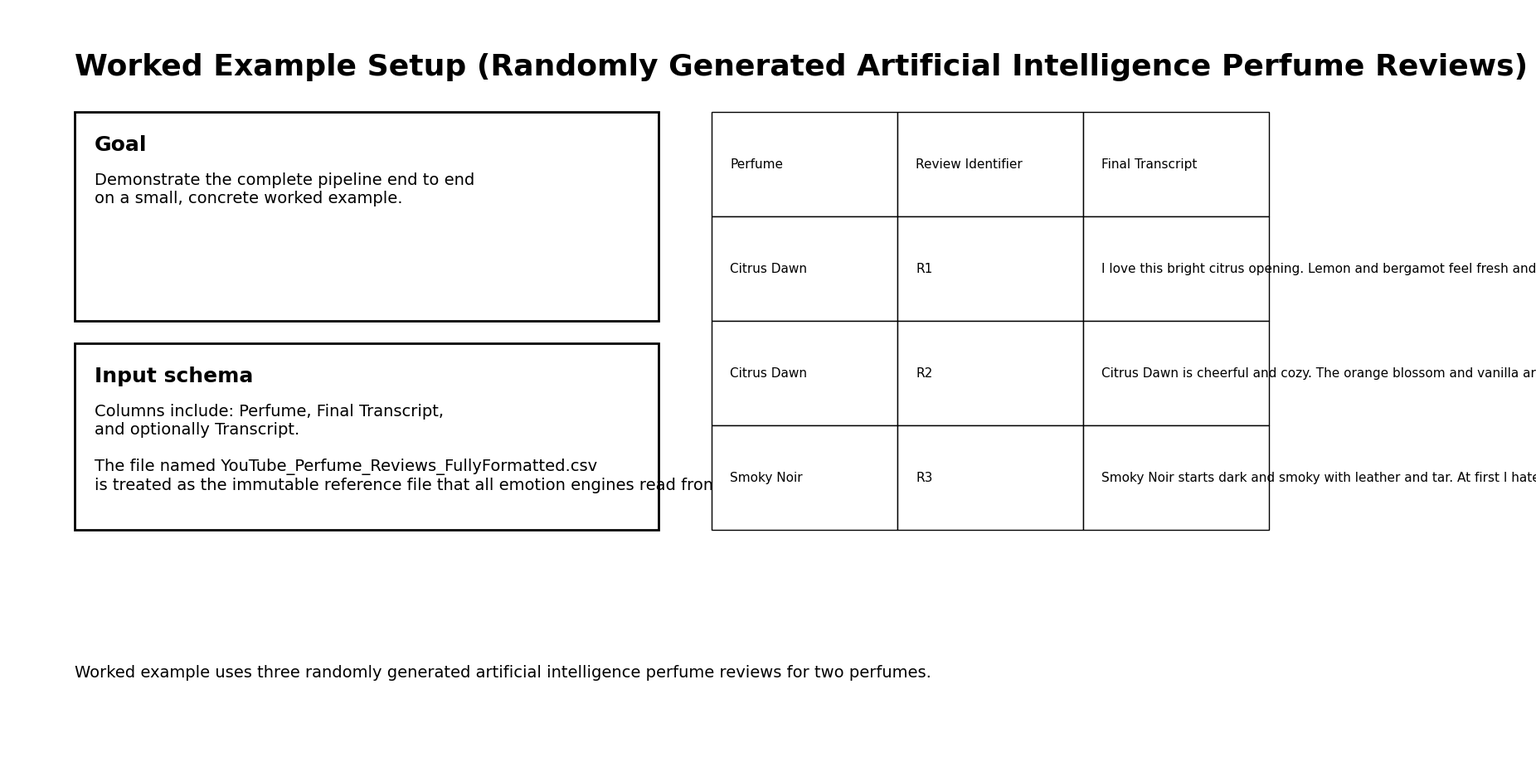
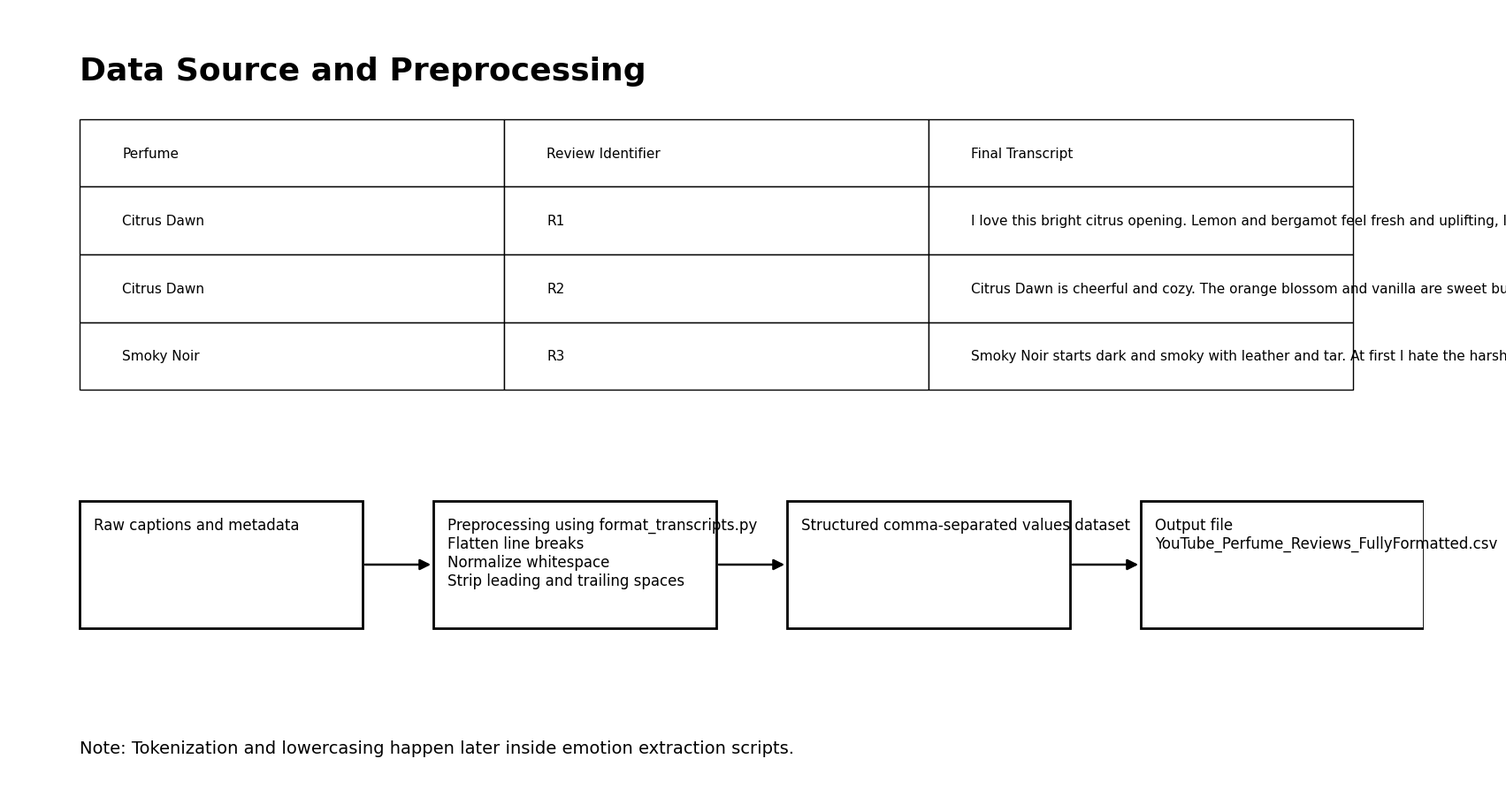
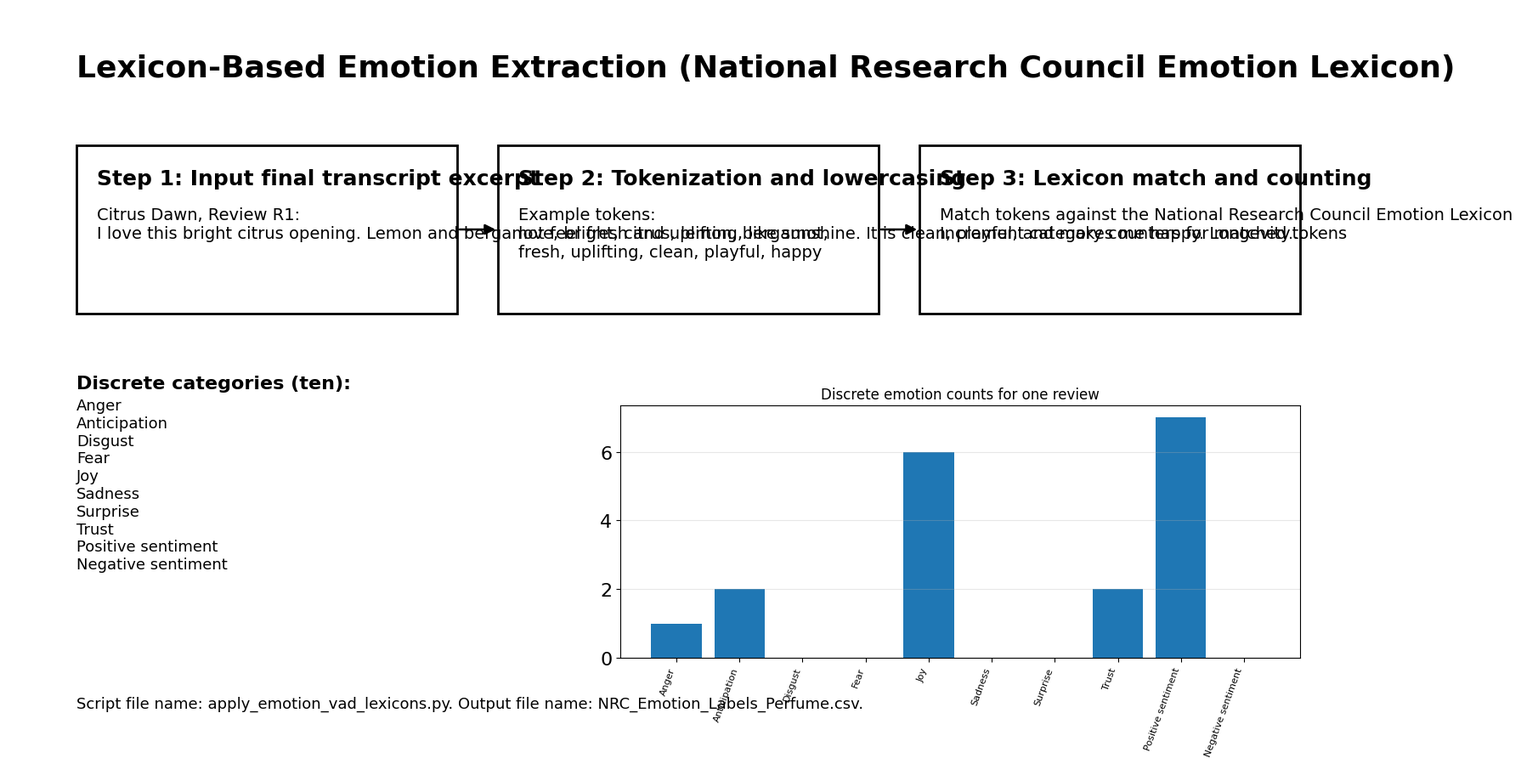
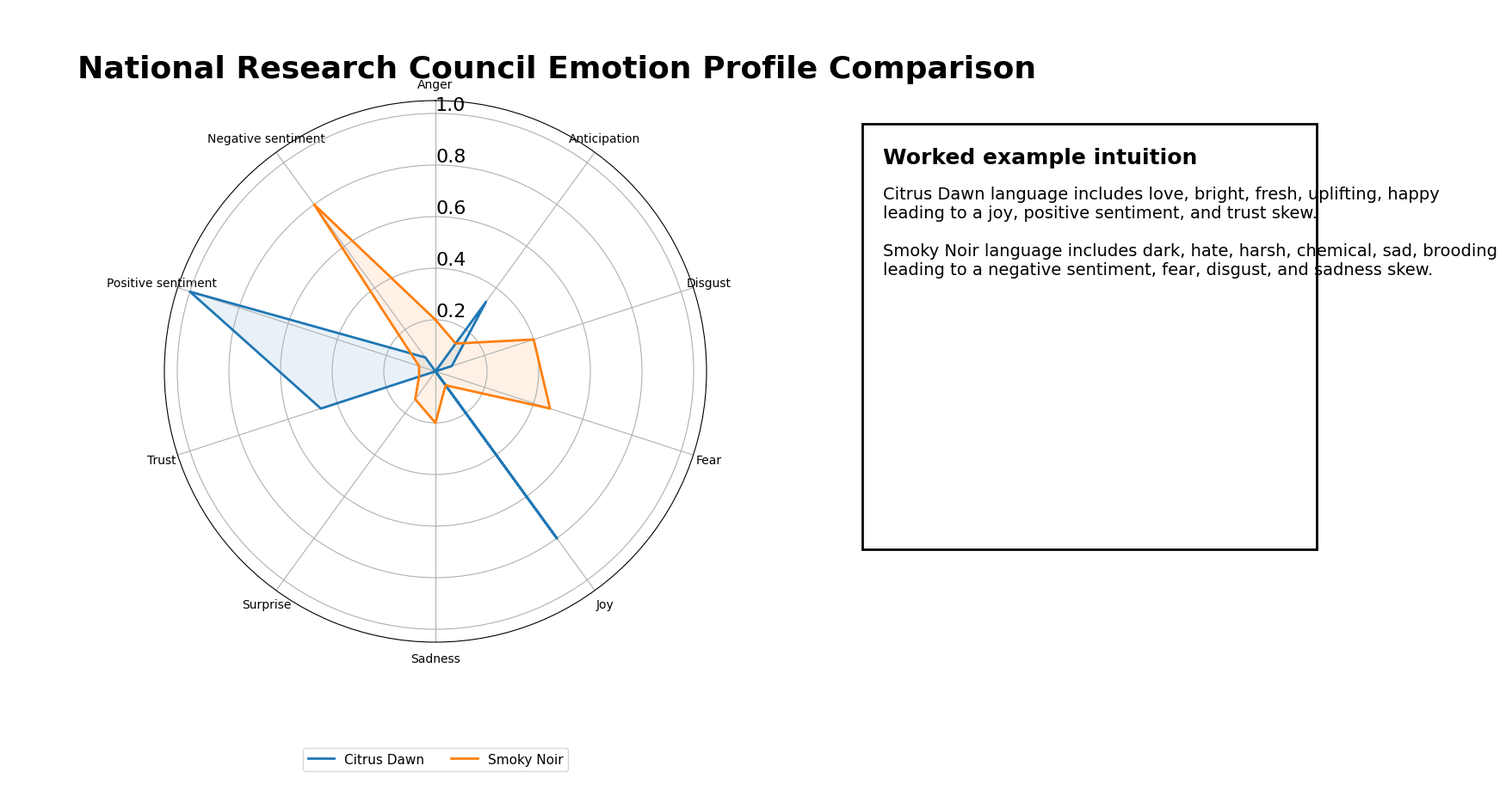
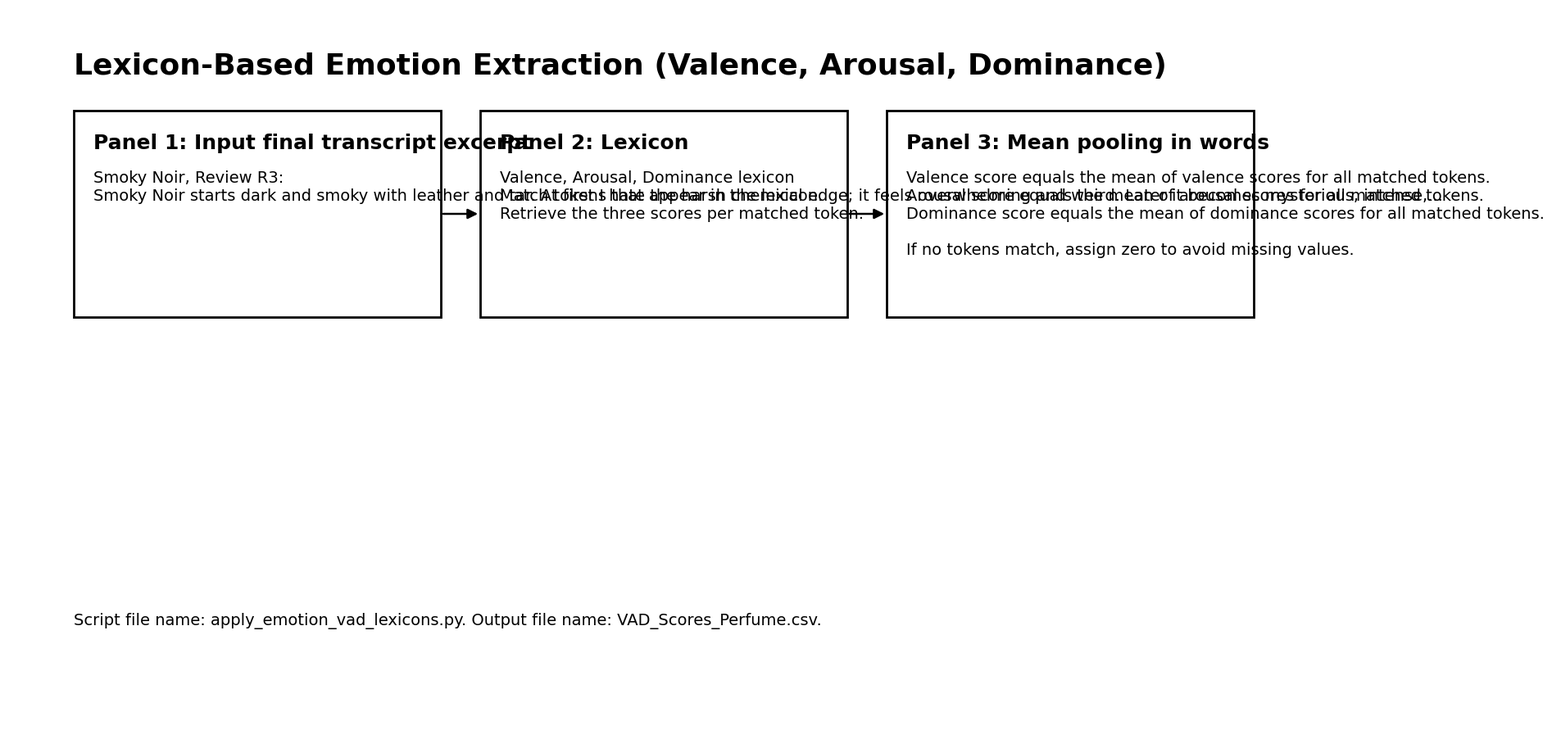
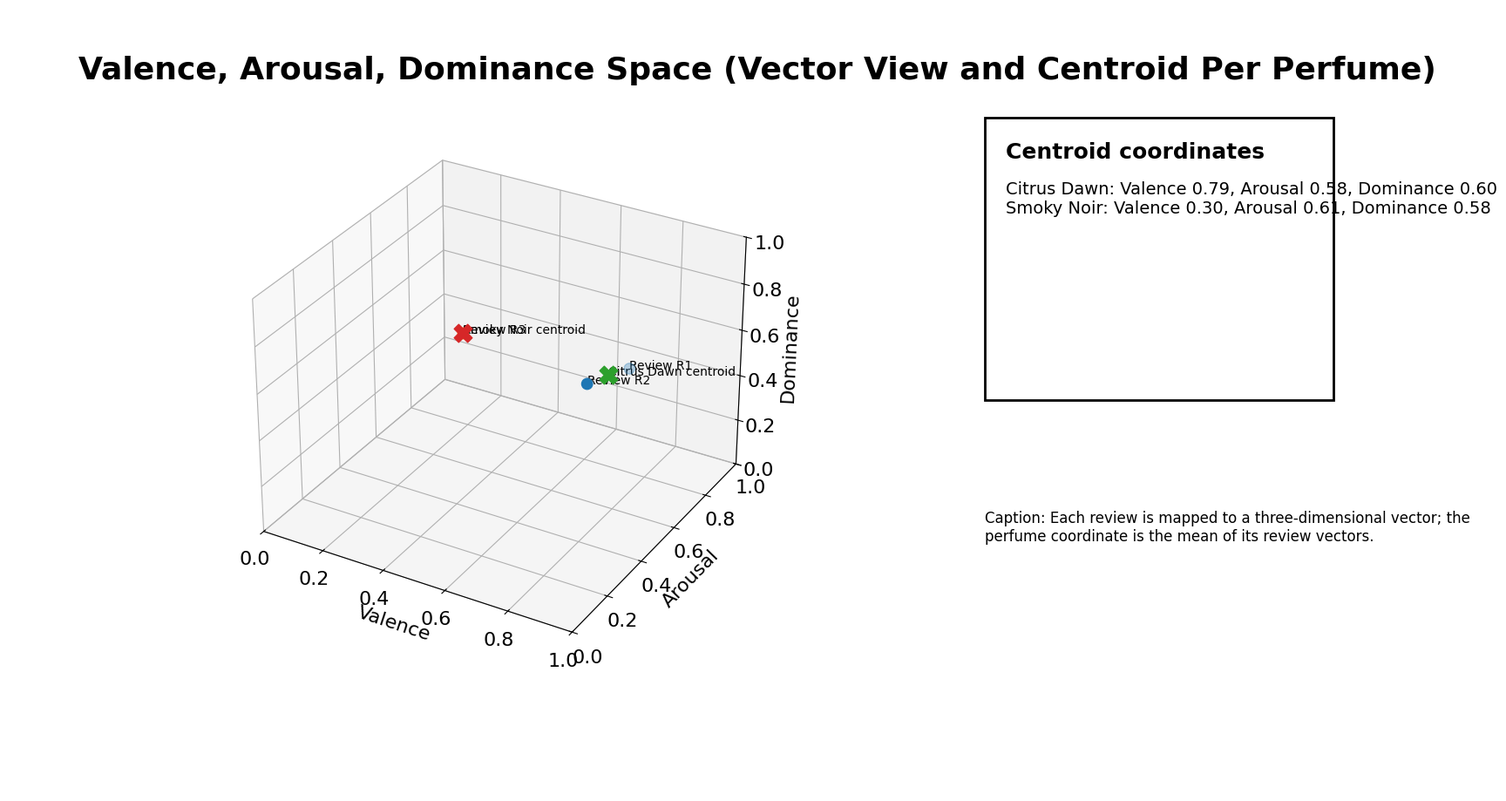
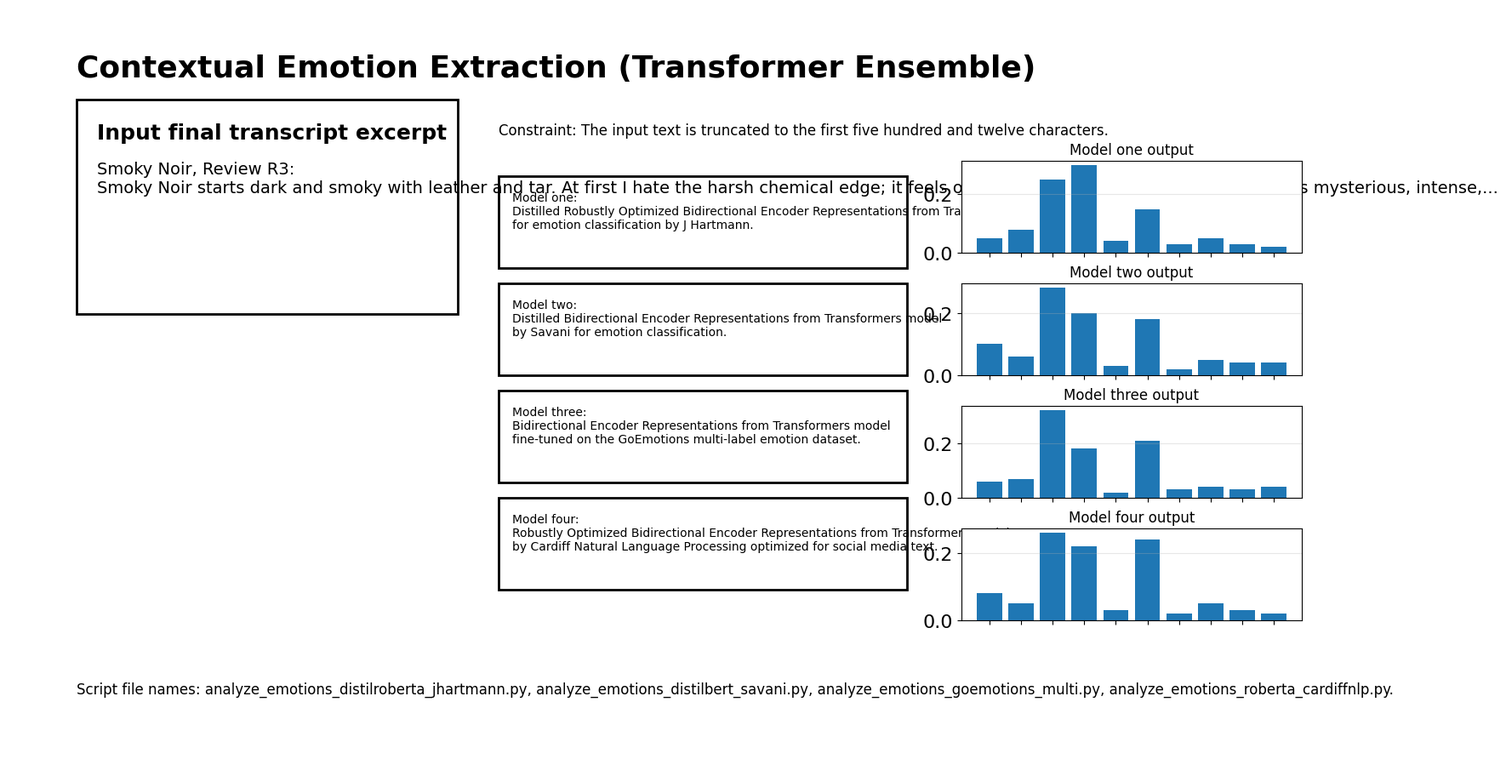
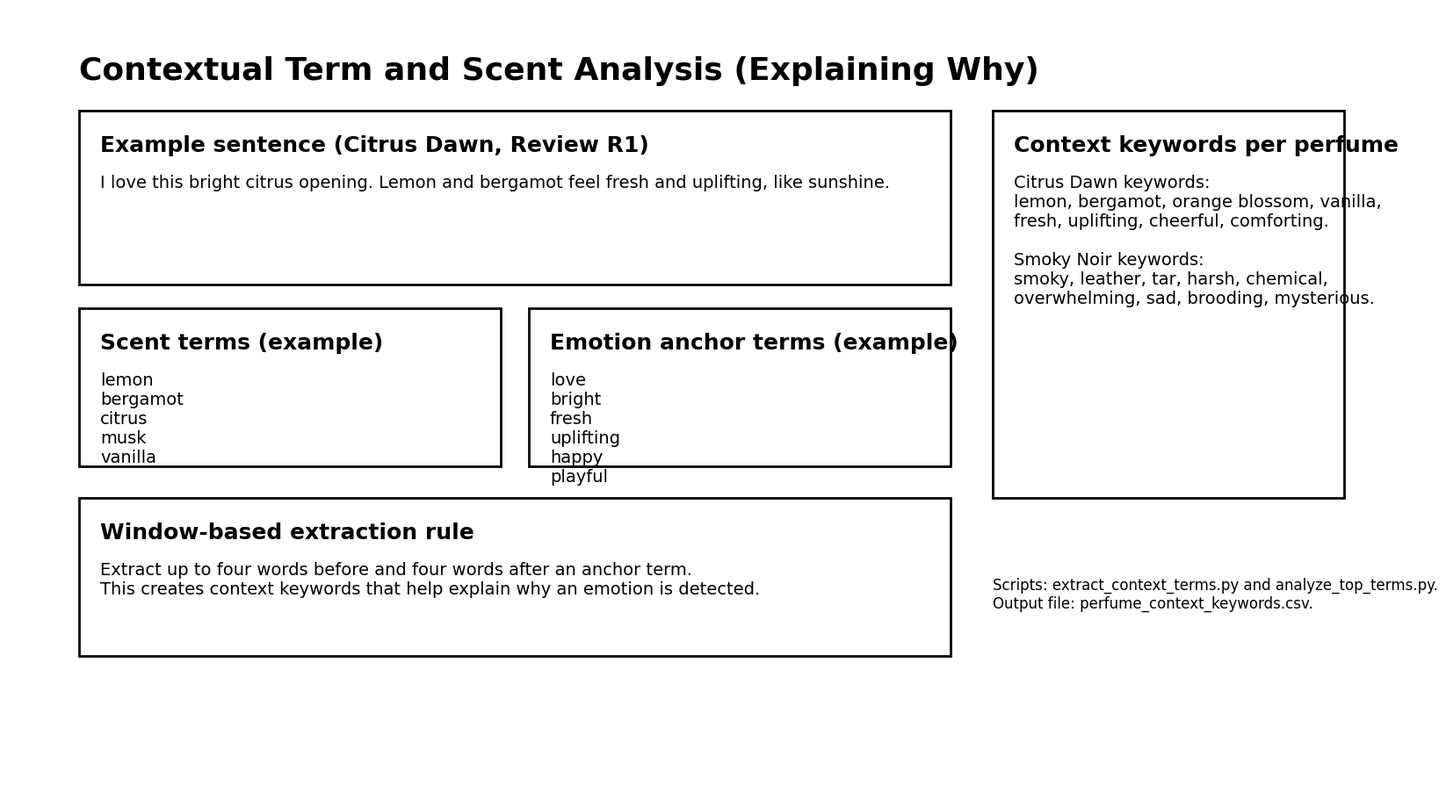
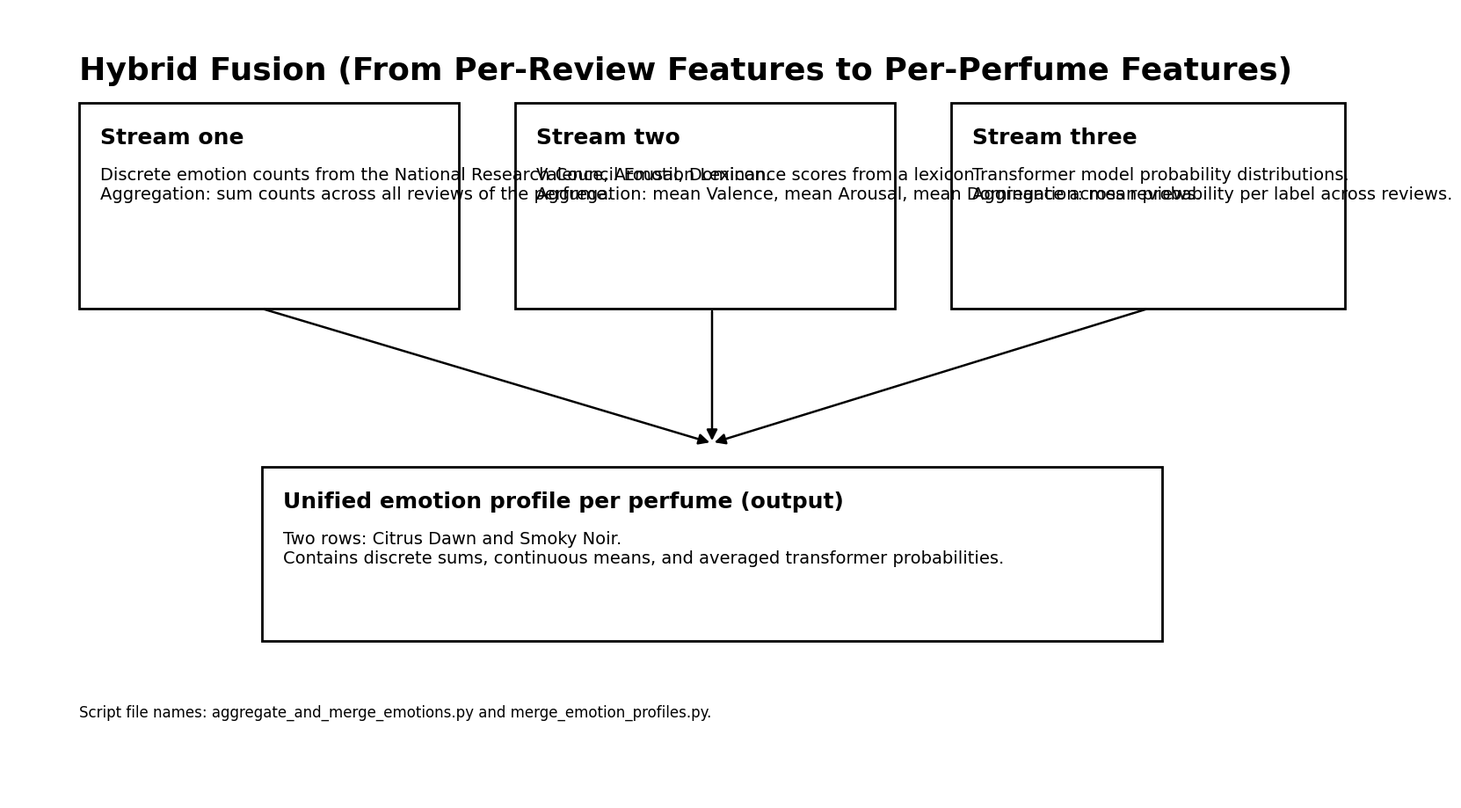
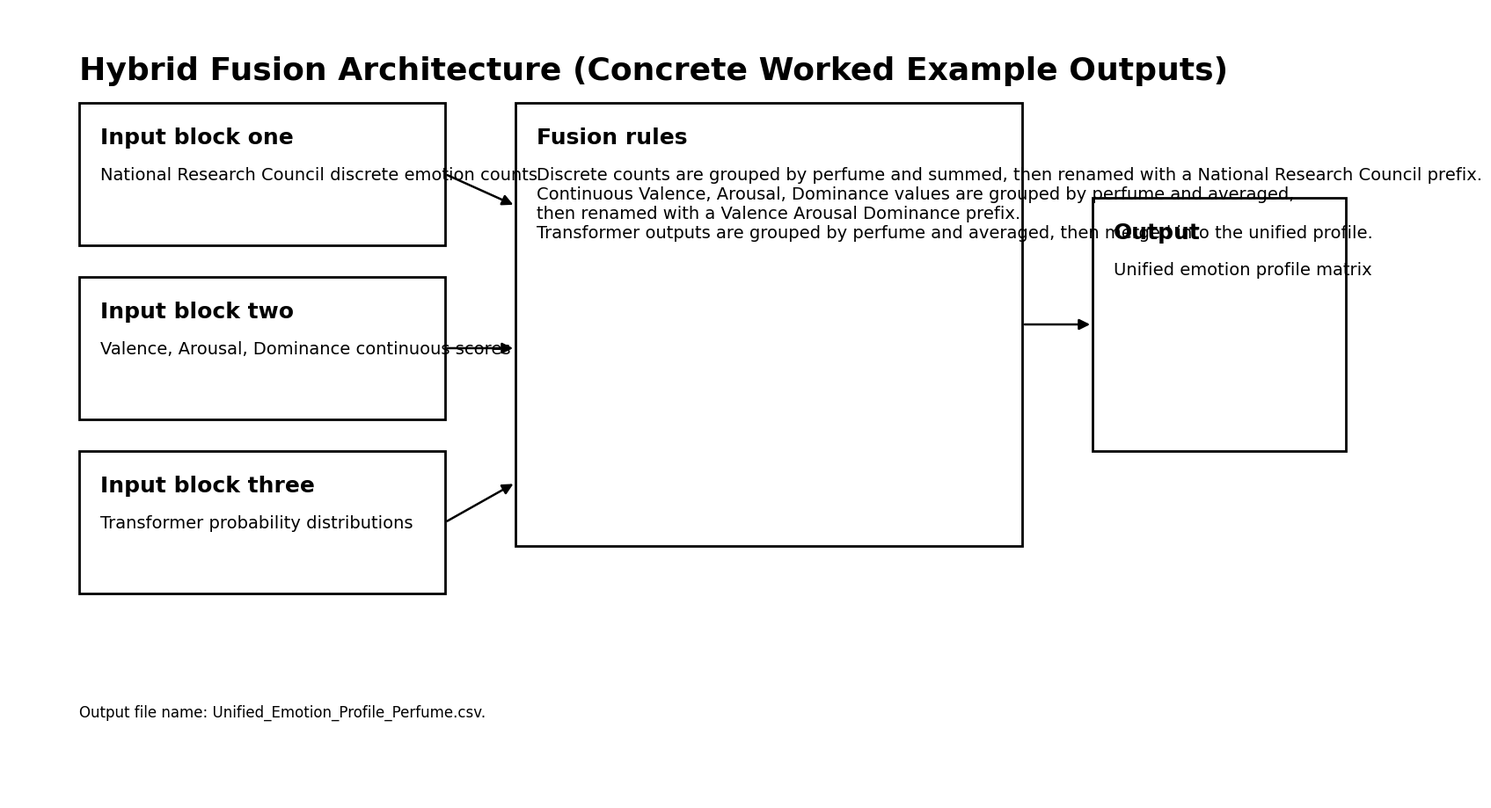
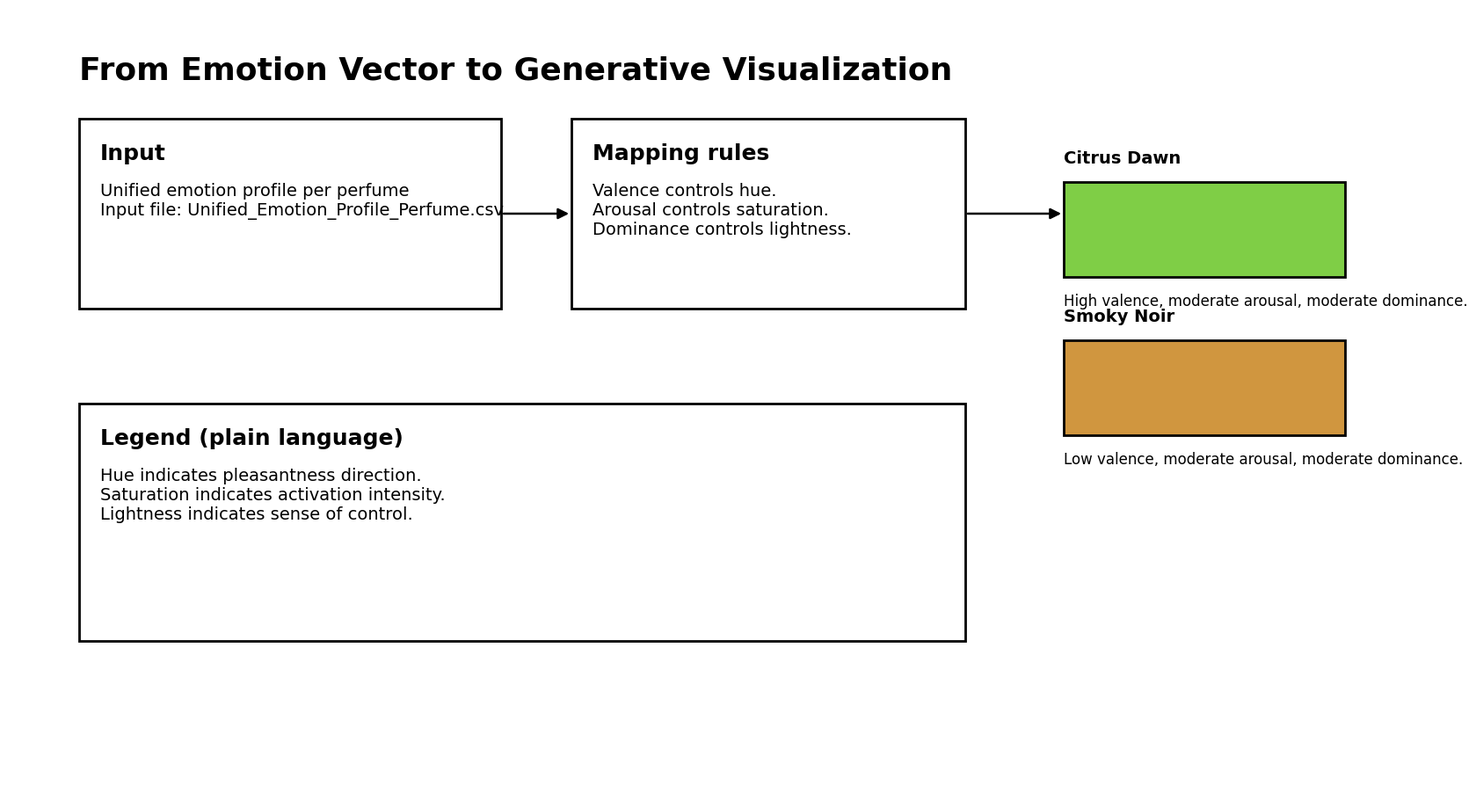

Python code for these plots, in order:
"""
Deterministic slide-image generator for the worked example (no generative models, no fees, no API).

Outputs
- Folder: py files/documents
- Files: workedExample_slide1.png ... workedExample_slide11.png

Install
- pip install matplotlib pillow numpy

Run
- python "py files/documents/generate_worked_example_images_noai.py"
"""

from __future__ import annotations

import math
from dataclasses import dataclass
from pathlib import Path
from typing import List, Tuple

import numpy as np
from PIL import Image

import matplotlib
import matplotlib.pyplot as plt
from matplotlib.patches import Rectangle, FancyArrowPatch
from mpl_toolkits.mplot3d import Axes3D  # noqa: F401  (needed for 3D projection)


# -----------------------------
# Output configuration
# -----------------------------

OUTPUT_DIR = Path("py files") / "documents"


# -----------------------------
# Data
# -----------------------------

@dataclass(frozen=True)
class Review:
    perfume: str
    review_identifier: str
    final_transcript: str


def worked_example_reviews() -> List[Review]:
    return [
        Review(
            perfume="Citrus Dawn",
            review_identifier="R1",
            final_transcript=(
                "I love this bright citrus opening. Lemon and bergamot feel fresh and uplifting, like sunshine. "
                "It is clean, playful, and makes me happy. Longevity is decent and the drydown is soft musk and vanilla."
            ),
        ),
        Review(
            perfume="Citrus Dawn",
            review_identifier="R2",
            final_transcript=(
                "Citrus Dawn is cheerful and cozy. The orange blossom and vanilla are sweet but not cloying. "
                "It feels elegant, comforting, and confident. I adore how radiant it stays."
            ),
        ),
        Review(
            perfume="Smoky Noir",
            review_identifier="R3",
            final_transcript=(
                "Smoky Noir starts dark and smoky with leather and tar. At first I hate the harsh chemical edge; "
                "it feels overwhelming and weird. Later it becomes mysterious, intense, and strangely beautiful, "
                "but still a bit sad and brooding."
            ),
        ),
    ]


DISCRETE_CATEGORIES = [
    "Anger",
    "Anticipation",
    "Disgust",
    "Fear",
    "Joy",
    "Sadness",
    "Surprise",
    "Trust",
    "Positive sentiment",
    "Negative sentiment",
]

# Concrete anchors for charts in the worked example.
CITRUS_DISCRETE = {
    "Anger": 0,
    "Anticipation": 5,
    "Disgust": 1,
    "Fear": 0,
    "Joy": 12,
    "Sadness": 0,
    "Surprise": 0,
    "Trust": 7,
    "Positive sentiment": 15,
    "Negative sentiment": 1,
}
SMOKY_DISCRETE = {
    "Anger": 3,
    "Anticipation": 2,
    "Disgust": 6,
    "Fear": 7,
    "Joy": 1,
    "Sadness": 3,
    "Surprise": 2,
    "Trust": 1,
    "Positive sentiment": 1,
    "Negative sentiment": 12,
}

CITRUS_VALENCE_AROUSAL_DOMINANCE = {"Valence": 0.79, "Arousal": 0.58, "Dominance": 0.60}
SMOKY_VALENCE_AROUSAL_DOMINANCE = {"Valence": 0.30, "Arousal": 0.61, "Dominance": 0.58}


# -----------------------------
# Figure helpers
# -----------------------------

def make_slide_figure() -> Tuple[plt.Figure, plt.Axes]:
    """
    Create a 16:9 slide canvas as a Matplotlib figure.
    """
    matplotlib.rcParams["font.size"] = 16
    matplotlib.rcParams["font.family"] = "DejaVu Sans"

    fig = plt.figure(figsize=(16, 9), dpi=140)
    ax = fig.add_axes([0, 0, 1, 1])
    ax.set_axis_off()

    # white background
    ax.add_patch(Rectangle((0, 0), 1, 1, transform=ax.transAxes, facecolor="white", edgecolor="none"))
    return fig, ax


def add_title(ax: plt.Axes, title: str) -> None:
    ax.text(
        0.05,
        0.94,
        title,
        transform=ax.transAxes,
        fontsize=26,
        fontweight="bold",
        va="top",
        ha="left",
        color="black",
    )


def add_box(ax: plt.Axes, x: float, y: float, w: float, h: float, title: str, body_lines: List[str]) -> None:
    ax.add_patch(Rectangle((x, y), w, h, transform=ax.transAxes, fill=False, linewidth=2.0, edgecolor="black"))
    ax.text(x + 0.015, y + h - 0.03, title, transform=ax.transAxes, fontsize=18, fontweight="bold", va="top")
    text = "\n".join(body_lines)
    ax.text(x + 0.015, y + h - 0.08, text, transform=ax.transAxes, fontsize=14, va="top")


def add_arrow(ax: plt.Axes, x1: float, y1: float, x2: float, y2: float) -> None:
    arrow = FancyArrowPatch(
        (x1, y1),
        (x2, y2),
        transform=ax.transAxes,
        arrowstyle="-|>",
        mutation_scale=18,
        linewidth=1.8,
        color="black",
    )
    ax.add_patch(arrow)


def save_figure(fig: plt.Figure, path: Path) -> None:
    path.parent.mkdir(parents=True, exist_ok=True)
    fig.savefig(path, bbox_inches="tight", pad_inches=0.2)
    plt.close(fig)


def shorten(text: str, max_chars: int = 90) -> str:
    if len(text) <= max_chars:
        return text
    return text[: max_chars - 3].rstrip() + "..."


# -----------------------------
# Chart helpers
# -----------------------------

def radar_chart(fig: plt.Figure, rect: List[float], values_a: List[float], values_b: List[float], labels: List[str]) -> None:
    """
    Add a radar chart in a given rectangle (axes fraction coords).
    """
    ax = fig.add_axes(rect, polar=True)
    ax.set_facecolor("white")

    n = len(labels)
    angles = np.linspace(0, 2 * np.pi, n, endpoint=False).tolist()
    angles += angles[:1]

    values_a = values_a + values_a[:1]
    values_b = values_b + values_b[:1]

    ax.set_theta_offset(np.pi / 2)
    ax.set_theta_direction(-1)

    ax.set_thetagrids(np.degrees(angles[:-1]), labels, fontsize=10)
    ax.set_rlabel_position(0)
    ax.grid(True)

    ax.plot(angles, values_a, linewidth=2, label="Citrus Dawn")
    ax.fill(angles, values_a, alpha=0.10)
    ax.plot(angles, values_b, linewidth=2, label="Smoky Noir")
    ax.fill(angles, values_b, alpha=0.10)

    ax.legend(loc="lower center", bbox_to_anchor=(0.5, -0.25), ncol=2, fontsize=11)


def bar_chart(fig: plt.Figure, rect: List[float], labels: List[str], values: List[float], title: str) -> None:
    ax = fig.add_axes(rect)
    ax.bar(range(len(values)), values)
    ax.set_xticks(range(len(values)))
    ax.set_xticklabels(labels, rotation=70, ha="right", fontsize=8)
    ax.set_title(title, fontsize=12)
    ax.grid(True, axis="y", alpha=0.3)


def color_from_valence_arousal_dominance(valence: float, arousal: float, dominance: float) -> Tuple[int, int, int]:
    """
    Deterministic mapping for a color swatch:
    - Hue: valence mapped from red (0 degrees) to green (120 degrees)
    - Saturation: arousal mapped to 0..1
    - Lightness: dominance mapped to 0.30..0.70
    """
    hue_deg = float(valence) * 120.0
    sat = float(arousal)
    light = 0.30 + float(dominance) * 0.40

    # Convert HSL to RGB
    c = (1 - abs(2 * light - 1)) * sat
    h = hue_deg / 60.0
    x = c * (1 - abs(h % 2 - 1))
    if 0 <= h < 1:
        r1, g1, b1 = c, x, 0
    elif 1 <= h < 2:
        r1, g1, b1 = x, c, 0
    elif 2 <= h < 3:
        r1, g1, b1 = 0, c, x
    elif 3 <= h < 4:
        r1, g1, b1 = 0, x, c
    elif 4 <= h < 5:
        r1, g1, b1 = x, 0, c
    else:
        r1, g1, b1 = c, 0, x
    m = light - c / 2
    r, g, b = (r1 + m), (g1 + m), (b1 + m)
    return (int(round(r * 255)), int(round(g * 255)), int(round(b * 255)))


# -----------------------------
# Slide renderers
# -----------------------------

def render_slide_1() -> plt.Figure:
    fig, ax = make_slide_figure()
    add_title(ax, "Worked Example Setup (Randomly Generated Artificial Intelligence Perfume Reviews)")

    add_box(
        ax,
        x=0.05,
        y=0.58,
        w=0.44,
        h=0.28,
        title="Goal",
        body_lines=[
            "Demonstrate the complete pipeline end to end",
            "on a small, concrete worked example.",
        ],
    )

    add_box(
        ax,
        x=0.05,
        y=0.30,
        w=0.44,
        h=0.25,
        title="Input schema",
        body_lines=[
            "Columns include: Perfume, Final Transcript,",
            "and optionally Transcript.",
            "",
            "The file named YouTube_Perfume_Reviews_FullyFormatted.csv",
            "is treated as the immutable reference file that all emotion engines read from.",
        ],
    )

    reviews = worked_example_reviews()
    table_data = [[r.perfume, r.review_identifier, shorten(r.final_transcript, 80)] for r in reviews]

    ax_table = fig.add_axes([0.53, 0.30, 0.42, 0.56])
    ax_table.set_axis_off()
    tbl = ax_table.table(
        cellText=table_data,
        colLabels=["Perfume", "Review Identifier", "Final Transcript"],
        cellLoc="left",
        colLoc="left",
        loc="upper left",
        bbox=[0, 0, 1, 1],
    )
    tbl.auto_set_font_size(False)
    tbl.set_fontsize(11)

    ax.text(
        0.05,
        0.12,
        "Worked example uses three randomly generated artificial intelligence perfume reviews for two perfumes.",
        transform=ax.transAxes,
        fontsize=14,
        va="top",
    )
    return fig


def render_slide_2() -> plt.Figure:
    fig, ax = make_slide_figure()
    add_title(ax, "Data Source and Preprocessing")

    reviews = worked_example_reviews()
    table_data = [[r.perfume, r.review_identifier, shorten(r.final_transcript, 95)] for r in reviews]

    ax_table = fig.add_axes([0.05, 0.52, 0.90, 0.34])
    ax_table.set_axis_off()
    tbl = ax_table.table(
        cellText=table_data,
        colLabels=["Perfume", "Review Identifier", "Final Transcript"],
        cellLoc="left",
        colLoc="left",
        loc="upper left",
        bbox=[0, 0, 1, 1],
    )
    tbl.auto_set_font_size(False)
    tbl.set_fontsize(11)

    # Flow diagram
    y = 0.22
    w = 0.20
    h = 0.16
    xs = [0.05, 0.30, 0.55, 0.80]
    labels = [
        "Raw captions and metadata",
        "Preprocessing using format_transcripts.py\nFlatten line breaks\nNormalize whitespace\nStrip leading and trailing spaces",
        "Structured comma-separated values dataset",
        "Output file\nYouTube_Perfume_Reviews_FullyFormatted.csv",
    ]
    for i, x in enumerate(xs):
        ax.add_patch(Rectangle((x, y), w, h, transform=ax.transAxes, fill=False, linewidth=2))
        ax.text(x + 0.01, y + h - 0.02, labels[i], transform=ax.transAxes, fontsize=12, va="top")
        if i < 3:
            add_arrow(ax, x + w, y + h / 2, xs[i + 1], y + h / 2)

    ax.text(
        0.05,
        0.08,
        "Note: Tokenization and lowercasing happen later inside emotion extraction scripts.",
        transform=ax.transAxes,
        fontsize=14,
        va="top",
    )
    return fig


def render_slide_3() -> plt.Figure:
    fig, ax = make_slide_figure()
    add_title(ax, "Lexicon-Based Emotion Extraction (National Research Council Emotion Lexicon)")

    # Steps
    add_box(
        ax,
        0.05,
        0.60,
        0.28,
        0.22,
        "Step 1: Input final transcript excerpt",
        ["Citrus Dawn, Review R1:", shorten(worked_example_reviews()[0].final_transcript, 150)],
    )
    add_box(
        ax,
        0.36,
        0.60,
        0.28,
        0.22,
        "Step 2: Tokenization and lowercasing",
        ["Example tokens:", "love, bright, citrus, lemon, bergamot,", "fresh, uplifting, clean, playful, happy"],
    )
    add_box(
        ax,
        0.67,
        0.60,
        0.28,
        0.22,
        "Step 3: Lexicon match and counting",
        ["Match tokens against the National Research Council Emotion Lexicon", "Increment category counters for matched tokens"],
    )

    add_arrow(ax, 0.33, 0.71, 0.36, 0.71)
    add_arrow(ax, 0.64, 0.71, 0.67, 0.71)

    # Category list + bar chart
    ax.text(0.05, 0.52, "Discrete categories (ten):", transform=ax.transAxes, fontsize=16, fontweight="bold", va="top")
    ax.text(0.05, 0.49, "\n".join(DISCRETE_CATEGORIES), transform=ax.transAxes, fontsize=13, va="top")

    # Bar chart for one review (illustrative)
    values = [1, 2, 0, 0, 6, 0, 0, 2, 7, 0]  # illustrative per-review counts
    bar_chart(fig, [0.45, 0.15, 0.50, 0.33], DISCRETE_CATEGORIES, values, "Discrete emotion counts for one review")

    ax.text(
        0.05,
        0.10,
        "Script file name: apply_emotion_vad_lexicons.py. Output file name: NRC_Emotion_Labels_Perfume.csv.",
        transform=ax.transAxes,
        fontsize=13,
        va="top",
    )
    return fig


def render_slide_4() -> plt.Figure:
    fig, ax = make_slide_figure()
    add_title(ax, "National Research Council Emotion Profile Comparison")

    # Radar chart values scaled
    citrus_vals = [CITRUS_DISCRETE[c] for c in DISCRETE_CATEGORIES]
    smoky_vals = [SMOKY_DISCRETE[c] for c in DISCRETE_CATEGORIES]
    max_val = max(max(citrus_vals), max(smoky_vals), 1)
    citrus_scaled = [v / max_val for v in citrus_vals]
    smoky_scaled = [v / max_val for v in smoky_vals]

    radar_chart(fig, [0.05, 0.18, 0.52, 0.70], citrus_scaled, smoky_scaled, DISCRETE_CATEGORIES)

    add_box(
        ax,
        0.62,
        0.30,
        0.33,
        0.55,
        "Worked example intuition",
        [
            "Citrus Dawn language includes love, bright, fresh, uplifting, happy",
            "leading to a joy, positive sentiment, and trust skew.",
            "",
            "Smoky Noir language includes dark, hate, harsh, chemical, sad, brooding",
            "leading to a negative sentiment, fear, disgust, and sadness skew.",
        ],
    )
    return fig


def render_slide_5() -> plt.Figure:
    fig, ax = make_slide_figure()
    add_title(ax, "Lexicon-Based Emotion Extraction (Valence, Arousal, Dominance)")

    add_box(
        ax,
        0.05,
        0.58,
        0.28,
        0.28,
        "Panel 1: Input final transcript excerpt",
        ["Smoky Noir, Review R3:", shorten(worked_example_reviews()[2].final_transcript, 170)],
    )
    add_box(
        ax,
        0.36,
        0.58,
        0.28,
        0.28,
        "Panel 2: Lexicon",
        [
            "Valence, Arousal, Dominance lexicon",
            "Match tokens that appear in the lexicon.",
            "Retrieve the three scores per matched token.",
        ],
    )
    add_box(
        ax,
        0.67,
        0.58,
        0.28,
        0.28,
        "Panel 3: Mean pooling in words",
        [
            "Valence score equals the mean of valence scores for all matched tokens.",
            "Arousal score equals the mean of arousal scores for all matched tokens.",
            "Dominance score equals the mean of dominance scores for all matched tokens.",
            "",
            "If no tokens match, assign zero to avoid missing values.",
        ],
    )
    add_arrow(ax, 0.33, 0.72, 0.36, 0.72)
    add_arrow(ax, 0.64, 0.72, 0.67, 0.72)

    ax.text(
        0.05,
        0.18,
        "Script file name: apply_emotion_vad_lexicons.py. Output file name: VAD_Scores_Perfume.csv.",
        transform=ax.transAxes,
        fontsize=14,
        va="top",
    )
    return fig


def render_slide_6() -> plt.Figure:
    fig, ax = make_slide_figure()
    add_title(ax, "Valence, Arousal, Dominance Space (Vector View and Centroid Per Perfume)")

    # 3D scatter as inset
    ax3d = fig.add_axes([0.05, 0.16, 0.60, 0.70], projection="3d")

    # Review points (illustrative)
    r1 = (0.83, 0.63, 0.61)
    r2 = (0.75, 0.53, 0.58)
    r3 = (0.30, 0.61, 0.58)

    ax3d.scatter([r1[0], r2[0]], [r1[1], r2[1]], [r1[2], r2[2]], s=80)
    ax3d.scatter([r3[0]], [r3[1]], [r3[2]], s=80)

    # Centroids
    cd = (CITRUS_VALENCE_AROUSAL_DOMINANCE["Valence"], CITRUS_VALENCE_AROUSAL_DOMINANCE["Arousal"], CITRUS_VALENCE_AROUSAL_DOMINANCE["Dominance"])
    sn = (SMOKY_VALENCE_AROUSAL_DOMINANCE["Valence"], SMOKY_VALENCE_AROUSAL_DOMINANCE["Arousal"], SMOKY_VALENCE_AROUSAL_DOMINANCE["Dominance"])
    ax3d.scatter([cd[0]], [cd[1]], [cd[2]], s=220, marker="X")
    ax3d.scatter([sn[0]], [sn[1]], [sn[2]], s=220, marker="X")

    ax3d.set_xlabel("Valence")
    ax3d.set_ylabel("Arousal")
    ax3d.set_zlabel("Dominance")
    ax3d.set_xlim(0, 1)
    ax3d.set_ylim(0, 1)
    ax3d.set_zlim(0, 1)
    ax3d.grid(True)

    # Point labels
    ax3d.text(r1[0], r1[1], r1[2], "Review R1", fontsize=10)
    ax3d.text(r2[0], r2[1], r2[2], "Review R2", fontsize=10)
    ax3d.text(r3[0], r3[1], r3[2], "Review R3", fontsize=10)
    ax3d.text(cd[0], cd[1], cd[2], "Citrus Dawn centroid", fontsize=10)
    ax3d.text(sn[0], sn[1], sn[2], "Smoky Noir centroid", fontsize=10)

    # Side table of centroid coordinates
    add_box(
        ax,
        0.70,
        0.50,
        0.25,
        0.36,
        "Centroid coordinates",
        [
            f"Citrus Dawn: Valence {cd[0]:.2f}, Arousal {cd[1]:.2f}, Dominance {cd[2]:.2f}",
            f"Smoky Noir: Valence {sn[0]:.2f}, Arousal {sn[1]:.2f}, Dominance {sn[2]:.2f}",
        ],
    )

    ax.text(
        0.70,
        0.36,
        "Caption: Each review is mapped to a three-dimensional vector; the perfume coordinate is the mean of its review vectors.",
        transform=ax.transAxes,
        fontsize=12,
        va="top",
        ha="left",
        wrap=True,
    )
    return fig


def render_slide_7() -> plt.Figure:
    fig, ax = make_slide_figure()
    add_title(ax, "Contextual Emotion Extraction (Transformer Ensemble)")

    # Left: input snippet
    add_box(
        ax,
        0.05,
        0.60,
        0.28,
        0.28,
        "Input final transcript excerpt",
        ["Smoky Noir, Review R3:", shorten(worked_example_reviews()[2].final_transcript, 170)],
    )

    # Middle: model boxes
    model_texts = [
        "Model one:\nDistilled Robustly Optimized Bidirectional Encoder Representations from Transformers model\nfor emotion classification by J Hartmann.",
        "Model two:\nDistilled Bidirectional Encoder Representations from Transformers model\nby Savani for emotion classification.",
        "Model three:\nBidirectional Encoder Representations from Transformers model\nfine-tuned on the GoEmotions multi-label emotion dataset.",
        "Model four:\nRobustly Optimized Bidirectional Encoder Representations from Transformers model\nby Cardiff Natural Language Processing optimized for social media text.",
    ]
    y0 = 0.66
    for i, t in enumerate(model_texts):
        y = y0 - i * 0.14
        ax.add_patch(Rectangle((0.36, y), 0.30, 0.12, transform=ax.transAxes, fill=False, linewidth=2))
        ax.text(0.37, y + 0.10, t, transform=ax.transAxes, fontsize=10, va="top")

    ax.text(
        0.36,
        0.83,
        "Constraint: The input text is truncated to the first five hundred and twelve characters.",
        transform=ax.transAxes,
        fontsize=12,
        va="bottom",
    )

    # Right: probability bars for each model (illustrative)
    probs = [
        [0.05, 0.08, 0.25, 0.30, 0.04, 0.15, 0.03, 0.05, 0.03, 0.02],
        [0.10, 0.06, 0.28, 0.20, 0.03, 0.18, 0.02, 0.05, 0.04, 0.04],
        [0.06, 0.07, 0.32, 0.18, 0.02, 0.21, 0.03, 0.04, 0.03, 0.04],
        [0.08, 0.05, 0.26, 0.22, 0.03, 0.24, 0.02, 0.05, 0.03, 0.02],
    ]
    titles = ["Model one output", "Model two output", "Model three output", "Model four output"]
    for i in range(4):
        rect = [0.70, 0.68 - i * 0.16, 0.25, 0.12]
        bar_chart(fig, rect, [""] * 10, probs[i], titles[i])

    ax.text(
        0.05,
        0.12,
        "Script file names: analyze_emotions_distilroberta_jhartmann.py, analyze_emotions_distilbert_savani.py, "
        "analyze_emotions_goemotions_multi.py, analyze_emotions_roberta_cardiffnlp.py.",
        transform=ax.transAxes,
        fontsize=12,
        va="top",
        wrap=True,
    )
    return fig


def render_slide_8() -> plt.Figure:
    fig, ax = make_slide_figure()
    add_title(ax, "Contextual Term and Scent Analysis (Explaining Why)")

    sentence = "I love this bright citrus opening. Lemon and bergamot feel fresh and uplifting, like sunshine."
    add_box(
        ax,
        0.05,
        0.65,
        0.62,
        0.22,
        "Example sentence (Citrus Dawn, Review R1)",
        [sentence],
    )

    add_box(
        ax,
        0.05,
        0.42,
        0.30,
        0.20,
        "Scent terms (example)",
        ["lemon", "bergamot", "citrus", "musk", "vanilla"],
    )
    add_box(
        ax,
        0.37,
        0.42,
        0.30,
        0.20,
        "Emotion anchor terms (example)",
        ["love", "bright", "fresh", "uplifting", "happy", "playful"],
    )

    add_box(
        ax,
        0.05,
        0.18,
        0.62,
        0.20,
        "Window-based extraction rule",
        [
            "Extract up to four words before and four words after an anchor term.",
            "This creates context keywords that help explain why an emotion is detected.",
        ],
    )

    add_box(
        ax,
        0.70,
        0.38,
        0.25,
        0.49,
        "Context keywords per perfume",
        [
            "Citrus Dawn keywords:",
            "lemon, bergamot, orange blossom, vanilla,",
            "fresh, uplifting, cheerful, comforting.",
            "",
            "Smoky Noir keywords:",
            "smoky, leather, tar, harsh, chemical,",
            "overwhelming, sad, brooding, mysterious.",
        ],
    )

    ax.text(
        0.70,
        0.28,
        "Scripts: extract_context_terms.py and analyze_top_terms.py.\nOutput file: perfume_context_keywords.csv.",
        transform=ax.transAxes,
        fontsize=12,
        va="top",
    )
    return fig


def render_slide_9() -> plt.Figure:
    fig, ax = make_slide_figure()
    add_title(ax, "Hybrid Fusion (From Per-Review Features to Per-Perfume Features)")

    # Three streams
    add_box(
        ax,
        0.05,
        0.62,
        0.27,
        0.26,
        "Stream one",
        [
            "Discrete emotion counts from the National Research Council Emotion Lexicon.",
            "Aggregation: sum counts across all reviews of the perfume.",
        ],
    )
    add_box(
        ax,
        0.36,
        0.62,
        0.27,
        0.26,
        "Stream two",
        [
            "Valence, Arousal, Dominance scores from a lexicon.",
            "Aggregation: mean Valence, mean Arousal, mean Dominance across reviews.",
        ],
    )
    add_box(
        ax,
        0.67,
        0.62,
        0.28,
        0.26,
        "Stream three",
        [
            "Transformer model probability distributions.",
            "Aggregation: mean probability per label across reviews.",
        ],
    )

    add_arrow(ax, 0.18, 0.62, 0.50, 0.45)
    add_arrow(ax, 0.50, 0.62, 0.50, 0.45)
    add_arrow(ax, 0.81, 0.62, 0.50, 0.45)

    add_box(
        ax,
        0.18,
        0.20,
        0.64,
        0.22,
        "Unified emotion profile per perfume (output)",
        [
            "Two rows: Citrus Dawn and Smoky Noir.",
            "Contains discrete sums, continuous means, and averaged transformer probabilities.",
        ],
    )

    ax.text(
        0.05,
        0.12,
        "Script file names: aggregate_and_merge_emotions.py and merge_emotion_profiles.py.",
        transform=ax.transAxes,
        fontsize=12,
        va="top",
    )
    return fig


def render_slide_10() -> plt.Figure:
    fig, ax = make_slide_figure()
    add_title(ax, "Hybrid Fusion Architecture (Concrete Worked Example Outputs)")

    add_box(ax, 0.05, 0.70, 0.26, 0.18, "Input block one", ["National Research Council discrete emotion counts"])
    add_box(ax, 0.05, 0.48, 0.26, 0.18, "Input block two", ["Valence, Arousal, Dominance continuous scores"])
    add_box(ax, 0.05, 0.26, 0.26, 0.18, "Input block three", ["Transformer probability distributions"])

    add_box(
        ax,
        0.36,
        0.32,
        0.36,
        0.56,
        "Fusion rules",
        [
            "Discrete counts are grouped by perfume and summed, then renamed with a National Research Council prefix.",
            "Continuous Valence, Arousal, Dominance values are grouped by perfume and averaged,",
            "then renamed with a Valence Arousal Dominance prefix.",
            "Transformer outputs are grouped by perfume and averaged, then merged into the unified profile.",
        ],
    )

    add_arrow(ax, 0.31, 0.79, 0.36, 0.75)
    add_arrow(ax, 0.31, 0.57, 0.36, 0.57)
    add_arrow(ax, 0.31, 0.35, 0.36, 0.40)

    add_box(ax, 0.77, 0.44, 0.18, 0.32, "Output", ["Unified emotion profile matrix"])

    add_arrow(ax, 0.72, 0.60, 0.77, 0.60)

    ax.text(
        0.05,
        0.12,
        "Output file name: Unified_Emotion_Profile_Perfume.csv.",
        transform=ax.transAxes,
        fontsize=12,
        va="top",
    )
    return fig


def render_slide_11() -> plt.Figure:
    fig, ax = make_slide_figure()
    add_title(ax, "From Emotion Vector to Generative Visualization")

    add_box(
        ax,
        0.05,
        0.62,
        0.30,
        0.24,
        "Input",
        ["Unified emotion profile per perfume", "Input file: Unified_Emotion_Profile_Perfume.csv"],
    )

    add_box(
        ax,
        0.40,
        0.62,
        0.28,
        0.24,
        "Mapping rules",
        [
            "Valence controls hue.",
            "Arousal controls saturation.",
            "Dominance controls lightness.",
        ],
    )

    add_arrow(ax, 0.35, 0.74, 0.40, 0.74)
    add_arrow(ax, 0.68, 0.74, 0.75, 0.74)

    # Color swatches
    cd = CITRUS_VALENCE_AROUSAL_DOMINANCE
    sn = SMOKY_VALENCE_AROUSAL_DOMINANCE

    cd_rgb = color_from_valence_arousal_dominance(cd["Valence"], cd["Arousal"], cd["Dominance"])
    sn_rgb = color_from_valence_arousal_dominance(sn["Valence"], sn["Arousal"], sn["Dominance"])

    # Draw swatches
    ax.add_patch(Rectangle((0.75, 0.66), 0.20, 0.12, transform=ax.transAxes, facecolor=np.array(cd_rgb) / 255.0, edgecolor="black", linewidth=2))
    ax.text(0.75, 0.80, "Citrus Dawn", transform=ax.transAxes, fontsize=14, fontweight="bold", va="bottom")
    ax.text(0.75, 0.64, "High valence, moderate arousal, moderate dominance.", transform=ax.transAxes, fontsize=12, va="top")

    ax.add_patch(Rectangle((0.75, 0.46), 0.20, 0.12, transform=ax.transAxes, facecolor=np.array(sn_rgb) / 255.0, edgecolor="black", linewidth=2))
    ax.text(0.75, 0.60, "Smoky Noir", transform=ax.transAxes, fontsize=14, fontweight="bold", va="bottom")
    ax.text(0.75, 0.44, "Low valence, moderate arousal, moderate dominance.", transform=ax.transAxes, fontsize=12, va="top")

    add_box(
        ax,
        0.05,
        0.20,
        0.63,
        0.30,
        "Legend (plain language)",
        [
            "Hue indicates pleasantness direction.",
            "Saturation indicates activation intensity.",
            "Lightness indicates sense of control.",
        ],
    )
    return fig


# -----------------------------
# Main
# -----------------------------

def main() -> None:
    OUTPUT_DIR.mkdir(parents=True, exist_ok=True)

    renderers = {
        1: render_slide_1,
        2: render_slide_2,
        3: render_slide_3,
        4: render_slide_4,
        5: render_slide_5,
        6: render_slide_6,
        7: render_slide_7,
        8: render_slide_8,
        9: render_slide_9,
        10: render_slide_10,
        11: render_slide_11,
    }

    for slide_number in range(1, 12):
        fig = renderers[slide_number]()
        out_path = OUTPUT_DIR / f"workedExample_slide{slide_number}.png"
        print(f"Saving {out_path}")
        save_figure(fig, out_path)

    print(f"Done. Images saved under: {OUTPUT_DIR}")


if __name__ == "__main__":
    main()
